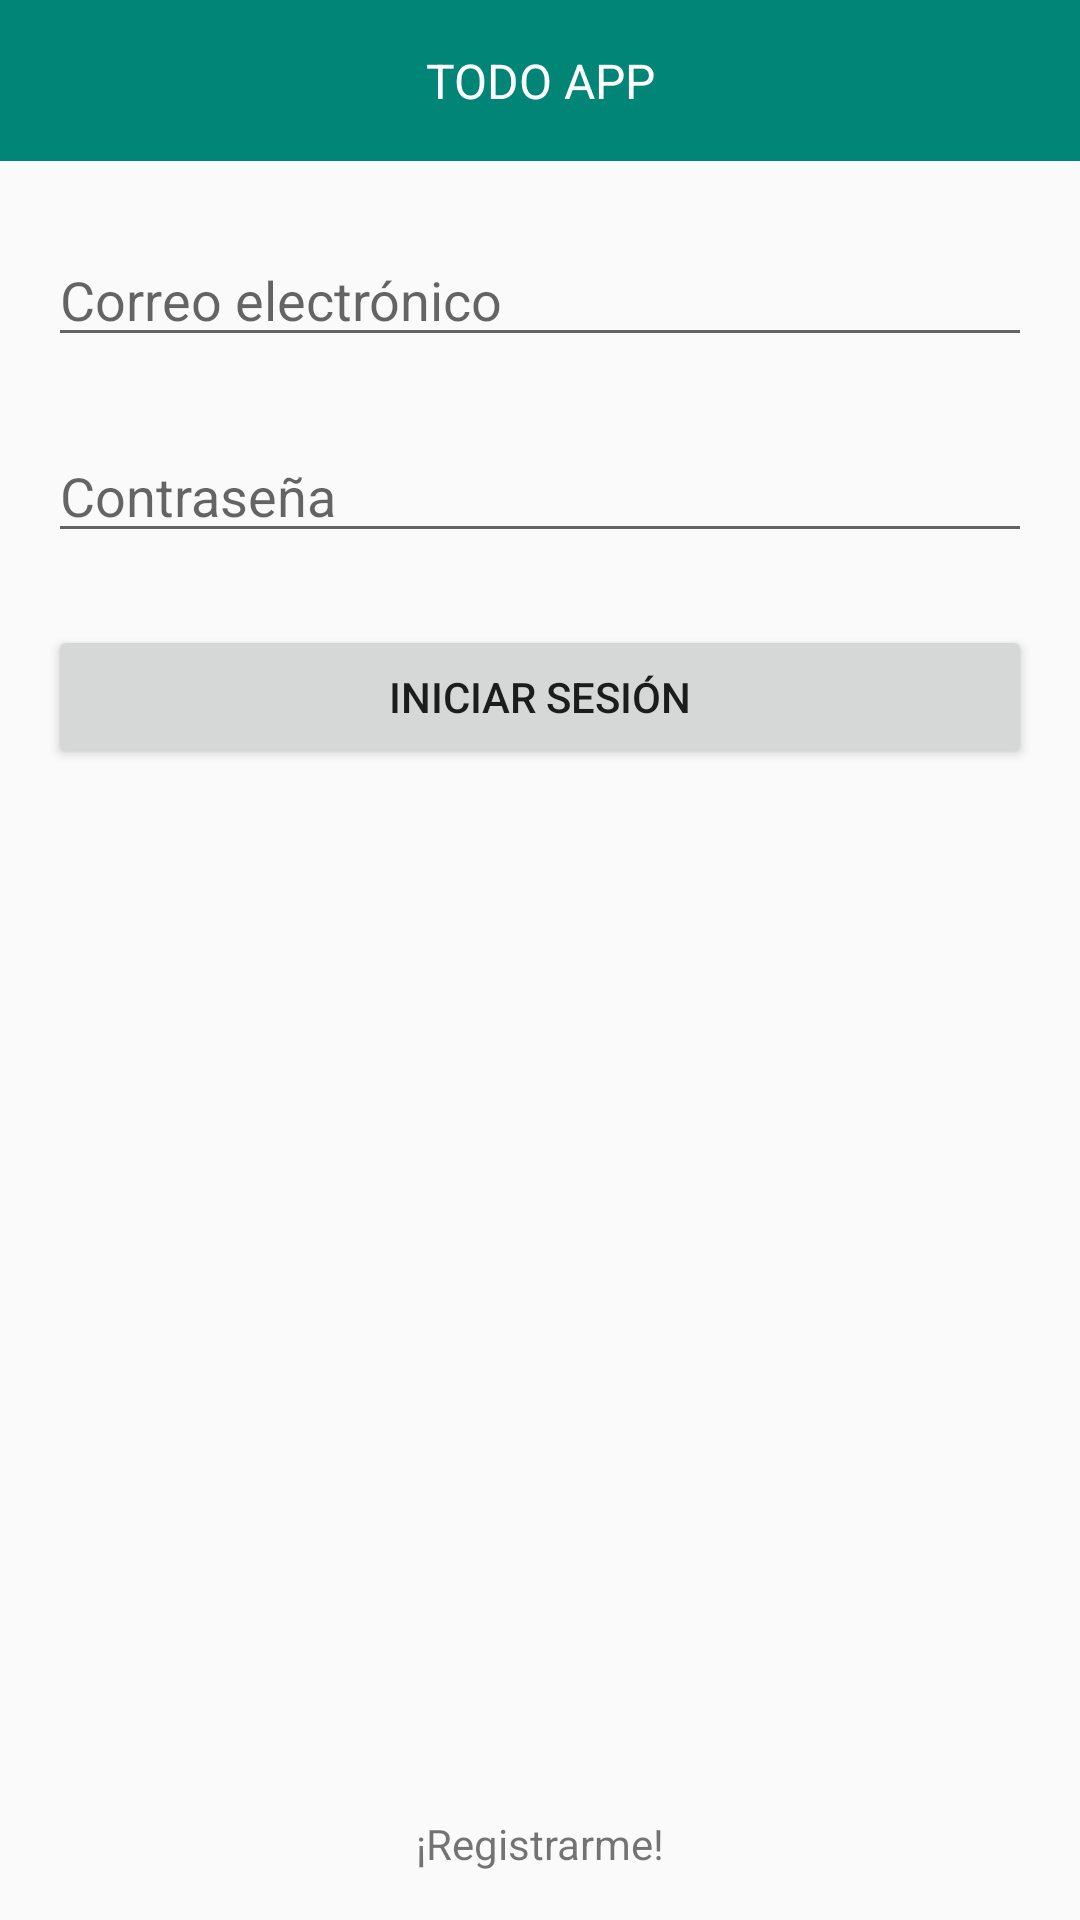

Reconstruct the res/layout file that produces this screen, plus the resources it refers to.
<!-- AndroidManifest.xml: activity theme AppThemeNoActionBar -->
<!-- res/layout/activity_login.xml -->
<?xml version="1.0" encoding="utf-8"?>
<RelativeLayout xmlns:android="http://schemas.android.com/apk/res/android"
    xmlns:tools="http://schemas.android.com/tools"
    android:layout_width="match_parent"
    android:layout_height="match_parent"
    tools:context=".LoginActivity">

    <TextView
        android:layout_width="match_parent"
        android:layout_height="wrap_content"
        android:id="@+id/tv_title"
        android:text="@string/app_name"
        android:textSize="16sp"
        android:textColor="@color/white"
        android:padding="16dp"
        android:gravity="center"
        android:background="@color/colorPrimary"/>

    <EditText
        android:layout_width="match_parent"
        android:layout_height="wrap_content"
        android:id="@+id/et_email"
        android:hint="@string/email"
        android:layout_below="@+id/tv_title"
        android:layout_marginTop="24dp"
        android:layout_marginLeft="16dp"
        android:layout_marginRight="16dp"/>

    <EditText
        android:layout_width="match_parent"
        android:layout_height="wrap_content"
        android:id="@+id/et_password"
        android:hint="@string/password"
        android:layout_below="@+id/et_email"
        android:layout_marginTop="24dp"
        android:layout_marginLeft="16dp"
        android:layout_marginRight="16dp"/>

    <Button
        android:layout_width="match_parent"
        android:layout_height="wrap_content"
        android:id="@+id/btn_login"
        android:text="@string/login"
        android:layout_below="@+id/et_password"
        android:layout_marginTop="24dp"
        android:layout_marginRight="16dp"
        android:layout_marginLeft="16dp"/>

    <TextView
        android:layout_width="match_parent"
        android:layout_height="wrap_content"
        android:id="@+id/tv_register"
        android:text="@string/registrarme"
        android:layout_alignParentBottom="true"
        android:padding="16dp"
        android:gravity="center"/>


</RelativeLayout>
<!-- resources referenced by this layout -->
<resources>
  <color name="colorPrimary">#008577</color>
  <color name="white">#FFF</color>
  <string name="app_name">TODO APP</string>
  <string name="email">Correo electrónico</string>
  <string name="login">Iniciar sesión</string>
  <string name="password">Contraseña</string>
  <string name="registrarme">¡Registrarme!</string>
  <style name="AppThemeNoActionBar" parent="Theme.AppCompat.Light.NoActionBar">
          
          <item name="colorPrimary">@color/colorPrimary</item>
          <item name="colorPrimaryDark">@color/colorPrimaryDark</item>
          <item name="colorAccent">@color/colorAccent</item>
      </style>
  <color name="colorPrimaryDark">#00574B</color>
  <color name="colorAccent">#D81B60</color>
</resources>
